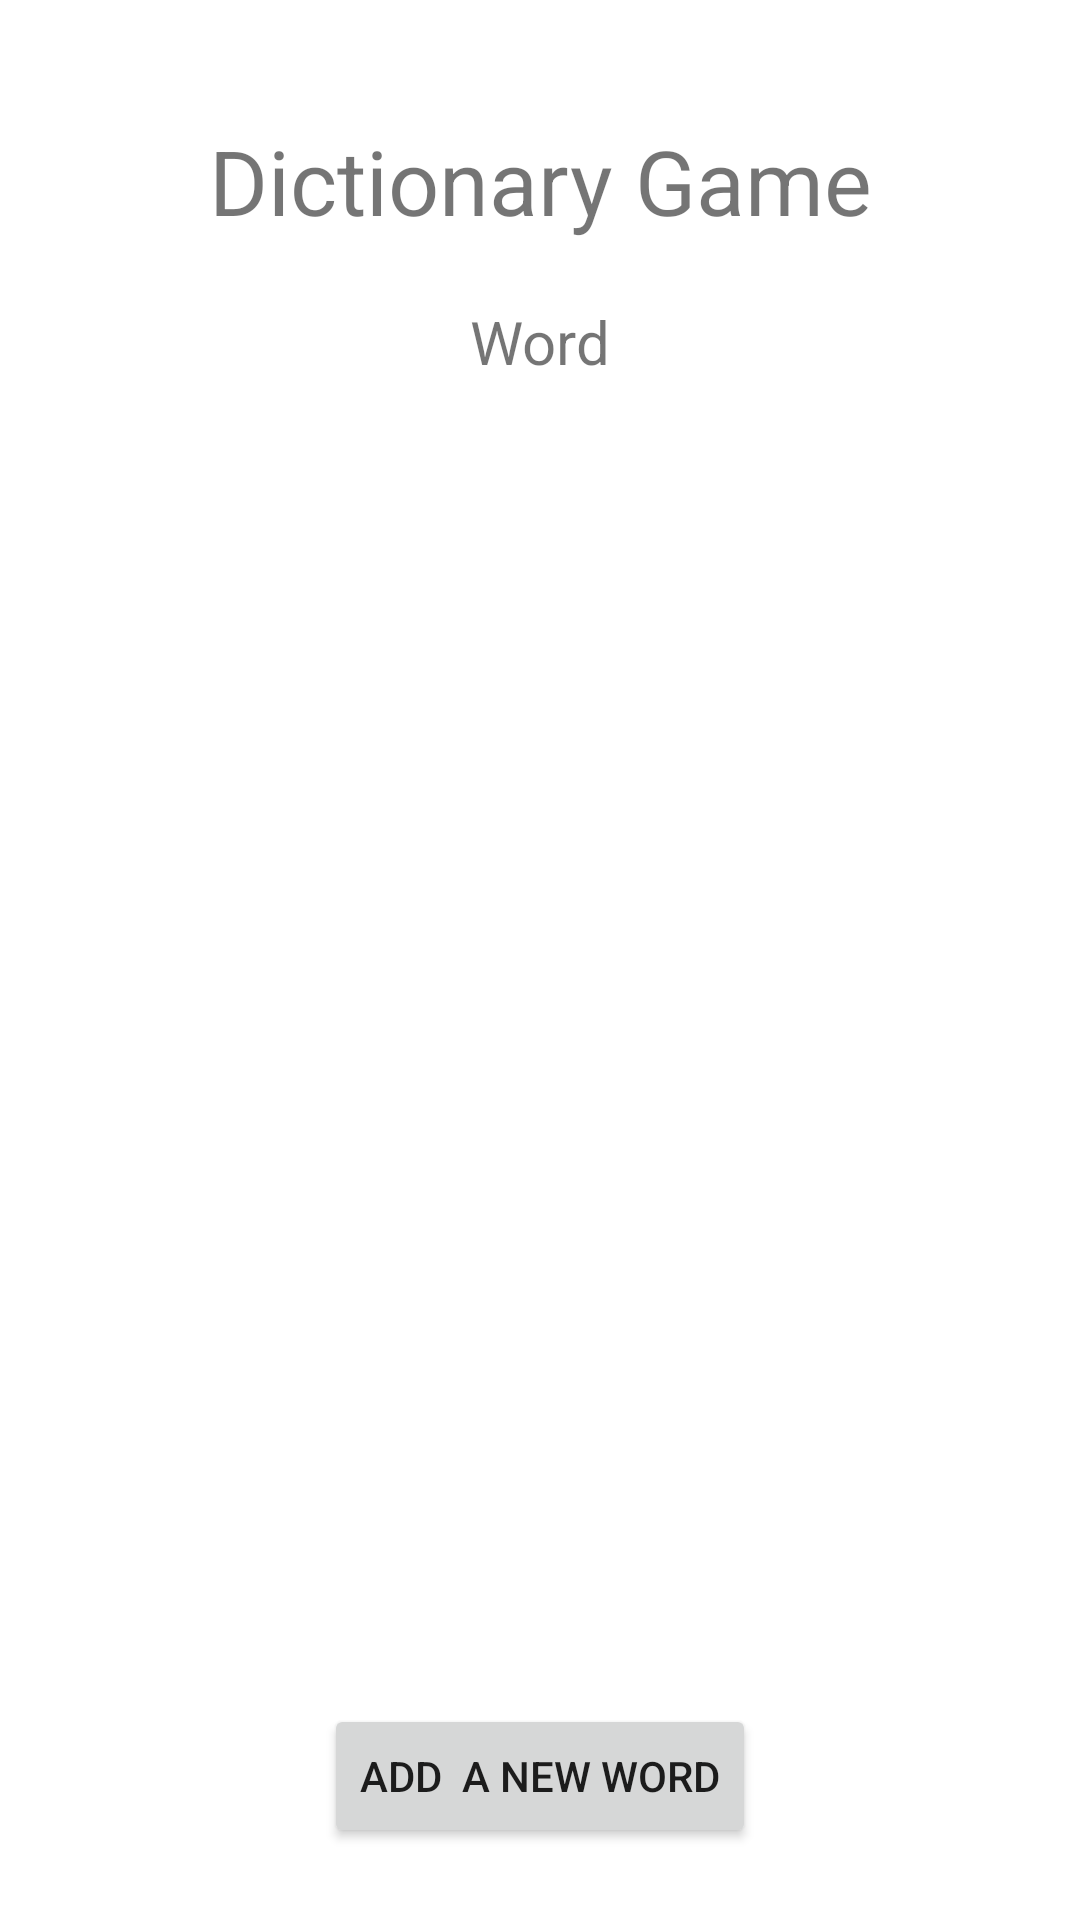

Reconstruct the res/layout file that produces this screen, plus the resources it refers to.
<!-- AndroidManifest.xml: application theme Theme.DictionaryGame -->
<!-- res/layout/activity_main.xml -->
<?xml version="1.0" encoding="utf-8"?>
<androidx.constraintlayout.widget.ConstraintLayout
    xmlns:android="http://schemas.android.com/apk/res/android"
    xmlns:app="http://schemas.android.com/apk/res-auto"
    xmlns:tools="http://schemas.android.com/tools"
    android:layout_width="match_parent"
    android:layout_height="match_parent"
    tools:context=".MainActivity">

    <TextView
        android:id="@+id/title"
        android:layout_width="wrap_content"
        android:layout_height="wrap_content"
        android:layout_marginTop="40dp"
        android:text="Dictionary Game"
        android:textSize="30sp"
        app:layout_constraintEnd_toEndOf="parent"
        app:layout_constraintLeft_toLeftOf="parent"
        app:layout_constraintRight_toRightOf="parent"
        app:layout_constraintStart_toStartOf="parent"
        app:layout_constraintTop_toTopOf="parent" />

    <TextView
        android:id="@+id/the_word"
        android:layout_width="wrap_content"
        android:layout_height="wrap_content"
        android:layout_marginTop="20dp"
        android:text="Word"
        android:textSize="20sp"
        app:layout_constraintEnd_toEndOf="parent"
        app:layout_constraintStart_toStartOf="parent"
        app:layout_constraintTop_toBottomOf="@+id/title" />

    <ListView
        android:id="@+id/definitions_words"
        android:layout_width="0dp"
        android:layout_height="0dp"
        android:layout_marginTop="20dp"
        app:layout_constraintBottom_toTopOf="@id/button_to_addwordactivity"
        app:layout_constraintEnd_toEndOf="parent"
        app:layout_constraintStart_toStartOf="parent"
        app:layout_constraintTop_toBottomOf="@+id/the_word" />

    <Button
        android:id="@+id/button_to_addwordactivity"
        android:layout_width="wrap_content"
        android:layout_height="wrap_content"
        android:layout_marginTop="24dp"
        android:layout_marginBottom="24dp"
        android:onClick="newWordButtonClick"
        android:text="Add  a New Word"
        app:layout_constraintBottom_toBottomOf="parent"
        app:layout_constraintEnd_toEndOf="parent"
        app:layout_constraintStart_toStartOf="parent"
        app:layout_constraintTop_toBottomOf="@+id/definitions_words" />

</androidx.constraintlayout.widget.ConstraintLayout>
<!-- resources referenced by this layout -->
<resources>
  <style name="Theme.DictionaryGame" parent="Theme.MaterialComponents.DayNight.DarkActionBar">
          
          <item name="colorPrimary">@color/purple_500</item>
          <item name="colorPrimaryVariant">@color/purple_700</item>
          <item name="colorOnPrimary">@color/white</item>
          
          <item name="colorSecondary">@color/teal_200</item>
          <item name="colorSecondaryVariant">@color/teal_700</item>
          <item name="colorOnSecondary">@color/black</item>
          
          <item name="android:statusBarColor" tools:targetApi="l">?attr/colorPrimaryVariant</item>
          
      </style>
  <!-- not gathered from this repository: default colours our renderer supplied (Android Studio template values) -->
  <color name="purple_500">#FF6200EE</color>
  <color name="purple_700">#FF3700B3</color>
  <color name="teal_200">#FF03DAC5</color>
  <color name="teal_700">#FF018786</color>
  <color name="black">#FF000000</color>
  <color name="white">#FFFFFFFF</color>
</resources>
